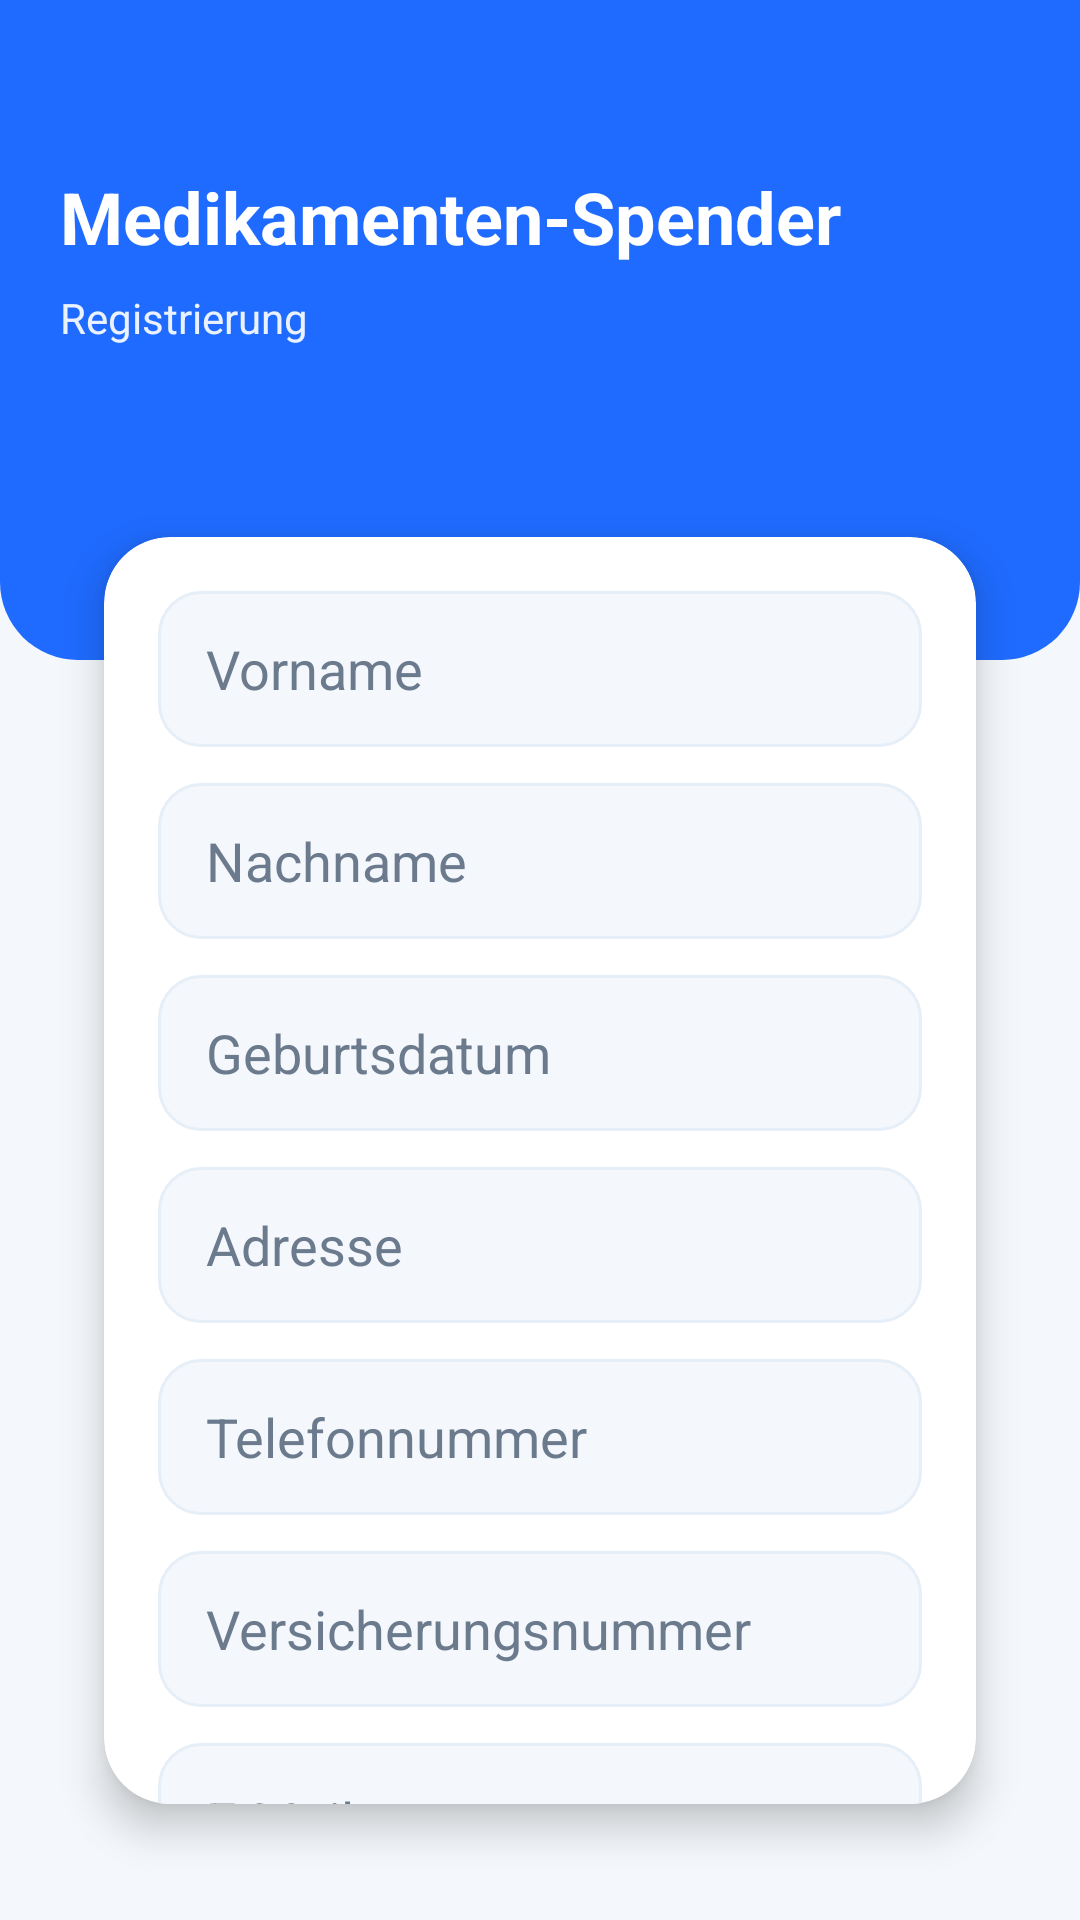

This screen was rendered from an Android layout file. Write that file and the resources it references.
<!-- AndroidManifest.xml: application theme Theme.AppCompat.Light.NoActionBar -->
<!-- res/layout/registrierung.xml -->
<?xml version="1.0" encoding="utf-8"?>
<androidx.constraintlayout.widget.ConstraintLayout
    xmlns:android="http://schemas.android.com/apk/res/android"
    xmlns:app="http://schemas.android.com/apk/res-auto"
    xmlns:tools="http://schemas.android.com/tools"
    android:id="@+id/registrierung"
    android:layout_width="match_parent"
    android:layout_height="match_parent"
    android:background="#F4F7FB"
    tools:context=".Registrierung">

    
    <View
        android:id="@+id/headerBlue"
        android:layout_width="0dp"
        android:layout_height="220dp"
        android:background="@drawable/bg_header_blue"
        app:layout_constraintTop_toTopOf="parent"
        app:layout_constraintStart_toStartOf="parent"
        app:layout_constraintEnd_toEndOf="parent"/>

    
    <TextView
        android:id="@+id/tvTitle"
        android:layout_width="wrap_content"
        android:layout_height="wrap_content"
        android:text="Medikamenten-Spender"
        android:textColor="@android:color/white"
        android:textSize="24sp"
        android:textStyle="bold"
        android:layout_marginStart="20dp"
        android:layout_marginTop="56dp"
        app:layout_constraintTop_toTopOf="parent"
        app:layout_constraintStart_toStartOf="parent"/>

    
    <TextView
        android:id="@+id/tvSubtitle"
        android:layout_width="wrap_content"
        android:layout_height="wrap_content"
        android:text="Registrierung"
        android:textColor="#EAF2FF"
        android:textSize="14sp"
        android:layout_marginTop="8dp"
        app:layout_constraintTop_toBottomOf="@id/tvTitle"
        app:layout_constraintStart_toStartOf="@id/tvTitle"/>

    
    <androidx.cardview.widget.CardView
        android:id="@+id/cardRegister"
        android:layout_width="0dp"
        android:layout_height="0dp"
        android:layout_marginStart="20dp"
        android:layout_marginEnd="20dp"
        android:layout_marginTop="-60dp"
        android:layout_marginBottom="20dp"
        app:cardBackgroundColor="@android:color/white"
        app:cardCornerRadius="22dp"
        app:cardElevation="8dp"
        app:cardUseCompatPadding="true"
        app:layout_constraintTop_toBottomOf="@id/headerBlue"
        app:layout_constraintBottom_toBottomOf="parent"
        app:layout_constraintStart_toStartOf="parent"
        app:layout_constraintEnd_toEndOf="parent">

        
        <androidx.core.widget.NestedScrollView
            android:layout_width="match_parent"
            android:layout_height="match_parent"
            android:fillViewport="true"
            android:overScrollMode="never">

            <LinearLayout
                android:layout_width="match_parent"
                android:layout_height="wrap_content"
                android:orientation="vertical"
                android:padding="18dp">

                
                <EditText
                    android:id="@+id/vorname"
                    android:layout_width="match_parent"
                    android:layout_height="52dp"
                    android:background="@drawable/thm_input_light"
                    android:hint="@string/vorname"
                    android:inputType="textPersonName"
                    android:paddingStart="16dp"
                    android:paddingEnd="16dp"
                    android:textColor="#263238"
                    android:textColorHint="#6B7A8C"/>

                <View android:layout_width="match_parent" android:layout_height="12dp"/>

                
                <EditText
                    android:id="@+id/nachname"
                    android:layout_width="match_parent"
                    android:layout_height="52dp"
                    android:background="@drawable/thm_input_light"
                    android:hint="@string/nachname"
                    android:inputType="textPersonName"
                    android:paddingStart="16dp"
                    android:paddingEnd="16dp"
                    android:textColor="#263238"
                    android:textColorHint="#6B7A8C"/>

                <View android:layout_width="match_parent" android:layout_height="12dp"/>

                
                <EditText
                    android:id="@+id/geburtsdatum"
                    android:layout_width="match_parent"
                    android:layout_height="52dp"
                    android:background="@drawable/thm_input_light"
                    android:hint="@string/geburtsdatum"
                    android:inputType="date"
                    android:paddingStart="16dp"
                    android:paddingEnd="16dp"
                    android:textColor="#263238"
                    android:textColorHint="#6B7A8C"/>

                <View android:layout_width="match_parent" android:layout_height="12dp"/>

                
                <EditText
                    android:id="@+id/adresse"
                    android:layout_width="match_parent"
                    android:layout_height="52dp"
                    android:background="@drawable/thm_input_light"
                    android:hint="@string/adresse"
                    android:inputType="textPostalAddress"
                    android:paddingStart="16dp"
                    android:paddingEnd="16dp"
                    android:textColor="#263238"
                    android:textColorHint="#6B7A8C"/>

                <View android:layout_width="match_parent" android:layout_height="12dp"/>

                
                <EditText
                    android:id="@+id/telefonnummer"
                    android:layout_width="match_parent"
                    android:layout_height="52dp"
                    android:background="@drawable/thm_input_light"
                    android:hint="@string/telefonnummer"
                    android:inputType="phone"
                    android:paddingStart="16dp"
                    android:paddingEnd="16dp"
                    android:textColor="#263238"
                    android:textColorHint="#6B7A8C"/>

                <View android:layout_width="match_parent" android:layout_height="12dp"/>

                
                <EditText
                    android:id="@+id/versicherungsnummer"
                    android:layout_width="match_parent"
                    android:layout_height="52dp"
                    android:background="@drawable/thm_input_light"
                    android:hint="@string/versicherungsnummer"
                    android:inputType="text"
                    android:paddingStart="16dp"
                    android:paddingEnd="16dp"
                    android:textColor="#263238"
                    android:textColorHint="#6B7A8C"/>

                <View android:layout_width="match_parent" android:layout_height="12dp"/>

                
                <EditText
                    android:id="@+id/username_register"
                    android:layout_width="match_parent"
                    android:layout_height="52dp"
                    android:background="@drawable/thm_input_light"
                    android:hint="E-Mail"
                    android:inputType="textEmailAddress"
                    android:paddingStart="16dp"
                    android:paddingEnd="16dp"
                    android:textColor="#263238"
                    android:textColorHint="#6B7A8C"/>

                <View android:layout_width="match_parent" android:layout_height="12dp"/>

                
                <EditText
                    android:id="@+id/passwort_register"
                    android:layout_width="match_parent"
                    android:layout_height="52dp"
                    android:background="@drawable/thm_input_light"
                    android:hint="Passwort"
                    android:inputType="textPassword"
                    android:paddingStart="16dp"
                    android:paddingEnd="16dp"
                    android:textColor="#263238"
                    android:textColorHint="#6B7A8C"/>

                <View android:layout_width="match_parent" android:layout_height="12dp"/>

                
                <EditText
                    android:id="@+id/passwort_register1"
                    android:layout_width="match_parent"
                    android:layout_height="52dp"
                    android:background="@drawable/thm_input_light"
                    android:hint="@string/passwort_wiederholen"
                    android:inputType="textPassword"
                    android:paddingStart="16dp"
                    android:paddingEnd="16dp"
                    android:textColor="#263238"
                    android:textColorHint="#6B7A8C"/>

                <View android:layout_width="match_parent" android:layout_height="18dp"/>

                
                <Button
                    android:id="@+id/registrierung_button"
                    android:layout_width="match_parent"
                    android:layout_height="56dp"
                    android:background="@drawable/bg_button_blue_gradient"
                    app:backgroundTint="@null"
                    android:text="REGISTRIEREN"
                    android:textAllCaps="true"
                    android:textColor="@android:color/white"
                    android:textStyle="bold"
                    android:textSize="16sp"/>

            </LinearLayout>
        </androidx.core.widget.NestedScrollView>

    </androidx.cardview.widget.CardView>

</androidx.constraintlayout.widget.ConstraintLayout>
<!-- resources referenced by this layout -->
<resources>
  <!-- drawable bg_button_blue_gradient (drawable) -->
  <?xml version="1.0" encoding="utf-8"?>
  <shape xmlns:android="http://schemas.android.com/apk/res/android">
  
      <gradient
          android:startColor="#2F6BFF"
          android:endColor="#1E4FD8"
          android:angle="0"/>
  
      <corners android:radius="28dp"/>
  
  </shape>
  <!-- drawable bg_header_blue (drawable) -->
  <?xml version="1.0" encoding="utf-8"?>
  <shape xmlns:android="http://schemas.android.com/apk/res/android">
  
      
      <solid android:color="#1F6BFF" />
  
      
      <corners
          android:bottomLeftRadius="26dp"
          android:bottomRightRadius="26dp"
          android:topLeftRadius="0dp"
          android:topRightRadius="0dp" />
  
  </shape>
  <!-- drawable thm_input_light (drawable) -->
  <?xml version="1.0" encoding="utf-8"?>
  <shape xmlns:android="http://schemas.android.com/apk/res/android">
      <solid android:color="#F4F7FB"/>
      <corners android:radius="14dp"/>
      <stroke android:width="1dp" android:color="#E6EEF8"/>
  </shape>
  <string name="adresse">Adresse</string>
  <string name="geburtsdatum">Geburtsdatum</string>
  <string name="nachname">Nachname</string>
  <string name="passwort_wiederholen">Passwort wiederholen</string>
  <string name="telefonnummer">Telefonnummer</string>
  <string name="versicherungsnummer">Versicherungsnummer</string>
  <string name="vorname">Vorname</string>
</resources>
